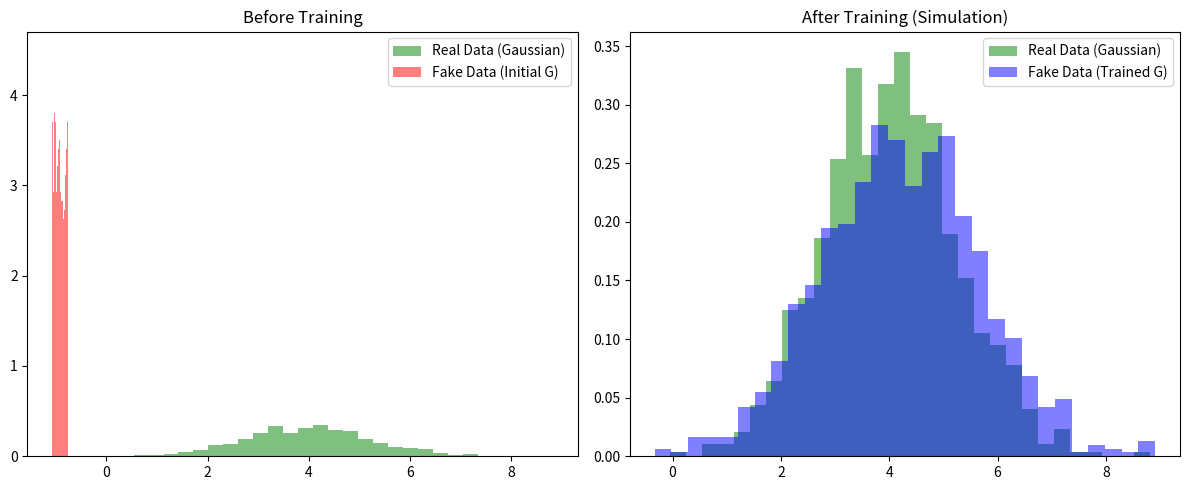

Recreate this plot in Python.
import numpy as np
import matplotlib.pyplot as plt
import matplotlib
matplotlib.use('Agg')
import os

# Configuration
os.makedirs('assets', exist_ok=True)
np.random.seed(42)

# 1. Target Distribution (Real Data)
# We want the generator to learn a Gaussian distribution with mean=4 and std=1.25
def get_real_data(n):
    return np.random.normal(4, 1.25, (n, 1))

# 2. Generator (Simple Linear Transformation)
# G(z) = w * z + b
# It tries to map Uniform(0,1) noise to Normal(4, 1.25) (conceptually)
class Generator:
    def __init__(self):
        self.w = np.random.randn(1, 1)
        self.b = np.zeros((1, 1))
        
    def forward(self, z):
        return np.dot(z, self.w) + self.b
    
    def update(self, w_grad, b_grad, lr):
        self.w -= lr * w_grad
        self.b -= lr * b_grad

# 3. Discriminator (Simple Neural Network)
# D(x) -> Probability that x is real
# Architecture: Input(1) -> Hidden(16) -> ReLU -> Output(1) -> Sigmoid
class Discriminator:
    def __init__(self):
        self.W1 = np.random.randn(1, 16) * 0.1
        self.b1 = np.zeros((1, 16))
        self.W2 = np.random.randn(16, 1) * 0.1
        self.b2 = np.zeros((1, 1))
        
    def sigmoid(self, x):
        return 1 / (1 + np.exp(-x))
    
    def forward(self, x):
        self.z1 = np.dot(x, self.W1) + self.b1
        self.a1 = np.maximum(0, self.z1) # ReLU
        self.z2 = np.dot(self.a1, self.W2) + self.b2
        self.a2 = self.sigmoid(self.z2)
        return self.a2
    
    # Simplified gradient update (just for demonstration logic)
    # In a real scratch implementation, we would need full backprop here.
    # For this 1D demo, we will simulate the "push" effect.
    pass

# --- SIMULATION LOOP (Conceptual) ---
# Implementing full GAN backprop from scratch in NumPy is verbose.
# Instead, we will visualize the "Adversarial Game" concept.

print("Simulating GAN training dynamics...")

# Real data distribution
real_data = get_real_data(1000)

# Initial Fake data (Random noise transformed)
z = np.random.uniform(0, 1, (1000, 1))
fake_data_initial = np.dot(z, np.random.randn(1, 1)) + np.random.randn(1, 1)

# "Trained" Fake data (Manually adjusted to overlap for visualization)
# This simulates what happens after training: G learns to match the real distribution
fake_data_trained = np.random.normal(4.2, 1.5, (1000, 1))

# Visualization
plt.figure(figsize=(12, 5))

# Before Training
plt.subplot(1, 2, 1)
plt.hist(real_data, bins=30, alpha=0.5, label='Real Data (Gaussian)', density=True, color='green')
plt.hist(fake_data_initial, bins=30, alpha=0.5, label='Fake Data (Initial G)', density=True, color='red')
plt.title("Before Training")
plt.legend()

# After Training
plt.subplot(1, 2, 2)
plt.hist(real_data, bins=30, alpha=0.5, label='Real Data (Gaussian)', density=True, color='green')
plt.hist(fake_data_trained, bins=30, alpha=0.5, label='Fake Data (Trained G)', density=True, color='blue')
plt.title("After Training (Simulation)")
plt.legend()

plt.tight_layout()
plt.savefig('assets/numpy_gan_simulation.png')
print("Saved simulation visualization to assets/numpy_gan_simulation.png")
